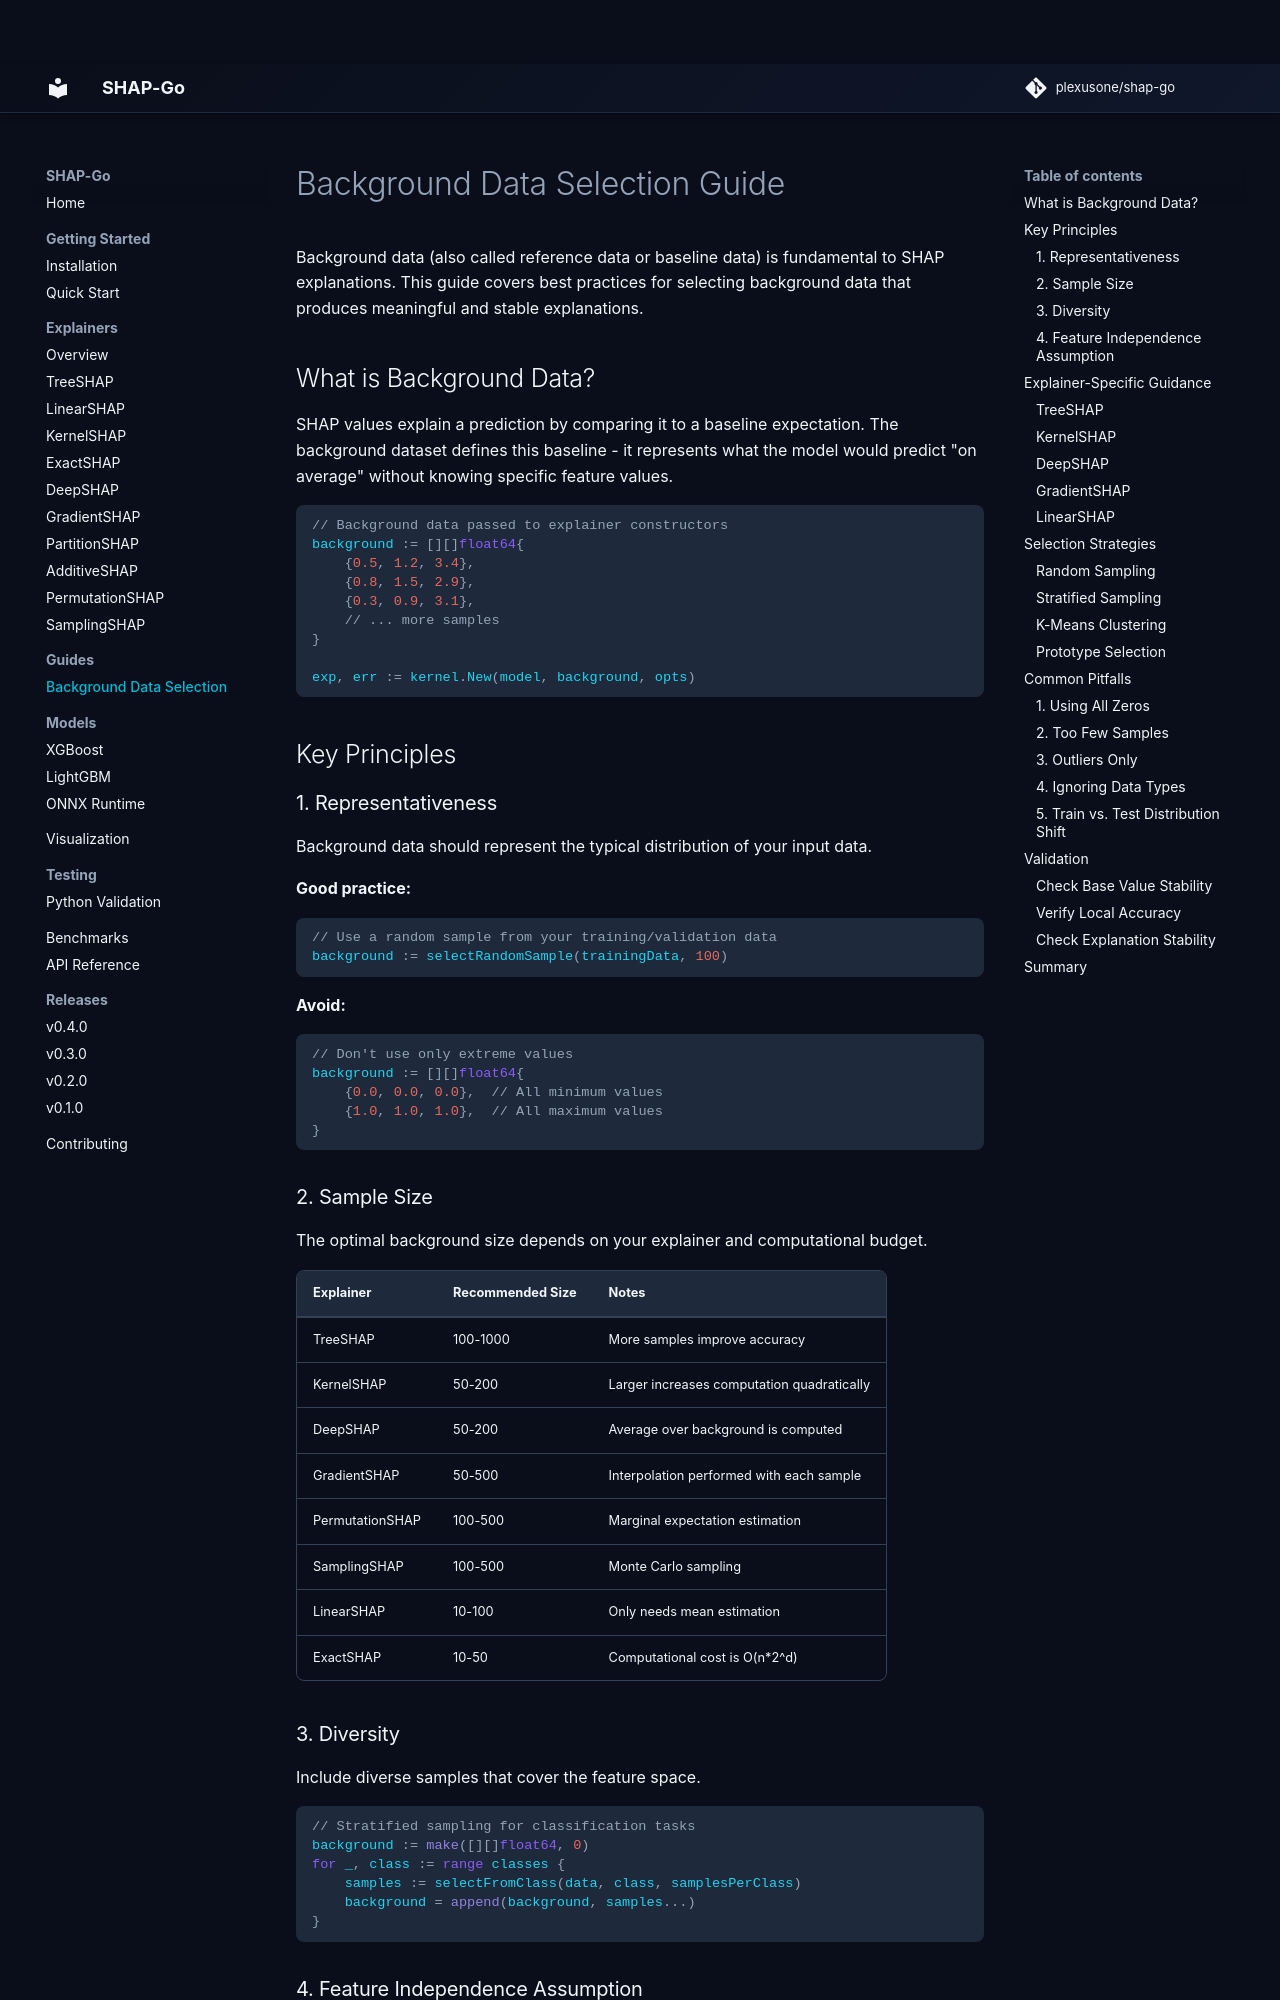

repository: plexusone/shap-go · page: guides/background-data/index.html · generator: mkdocs

# Background Data Selection Guide

Background data (also called reference data or baseline data) is fundamental to SHAP explanations. This guide covers best practices for selecting background data that produces meaningful and stable explanations.

## What is Background Data?

SHAP values explain a prediction by comparing it to a baseline expectation. The background dataset defines this baseline - it represents what the model would predict "on average" without knowing specific feature values.

```go
// Background data passed to explainer constructors
background := [][]float64{
    {0.5, 1.2, 3.4},
    {0.8, 1.5, 2.9},
    {0.3, 0.9, 3.1},
    // ... more samples
}

exp, err := kernel.New(model, background, opts)
```

## Key Principles

### 1. Representativeness

Background data should represent the typical distribution of your input data.

**Good practice:**

```go
// Use a random sample from your training/validation data
background := selectRandomSample(trainingData, 100)
```

**Avoid:**

```go
// Don't use only extreme values
background := [][]float64{
    {0.0, 0.0, 0.0},  // All minimum values
    {1.0, 1.0, 1.0},  // All maximum values
}
```

### 2. Sample Size

The optimal background size depends on your explainer and computational budget.

| Explainer | Recommended Size | Notes |
|-----------|-----------------|-------|
| TreeSHAP | 100-1000 | More samples improve accuracy |
| KernelSHAP | 50-200 | Larger increases computation quadratically |
| DeepSHAP | 50-200 | Average over background is computed |
| GradientSHAP | 50-500 | Interpolation performed with each sample |
| PermutationSHAP | 100-500 | Marginal expectation estimation |
| SamplingSHAP | 100-500 | Monte Carlo sampling |
| LinearSHAP | 10-100 | Only needs mean estimation |
| ExactSHAP | 10-50 | Computational cost is O(n*2^d) |

### 3. Diversity

Include diverse samples that cover the feature space.

```go
// Stratified sampling for classification tasks
background := make([][]float64, 0)
for _, class := range classes {
    samples := selectFromClass(data, class, samplesPerClass)
    background = append(background, samples...)
}
```
